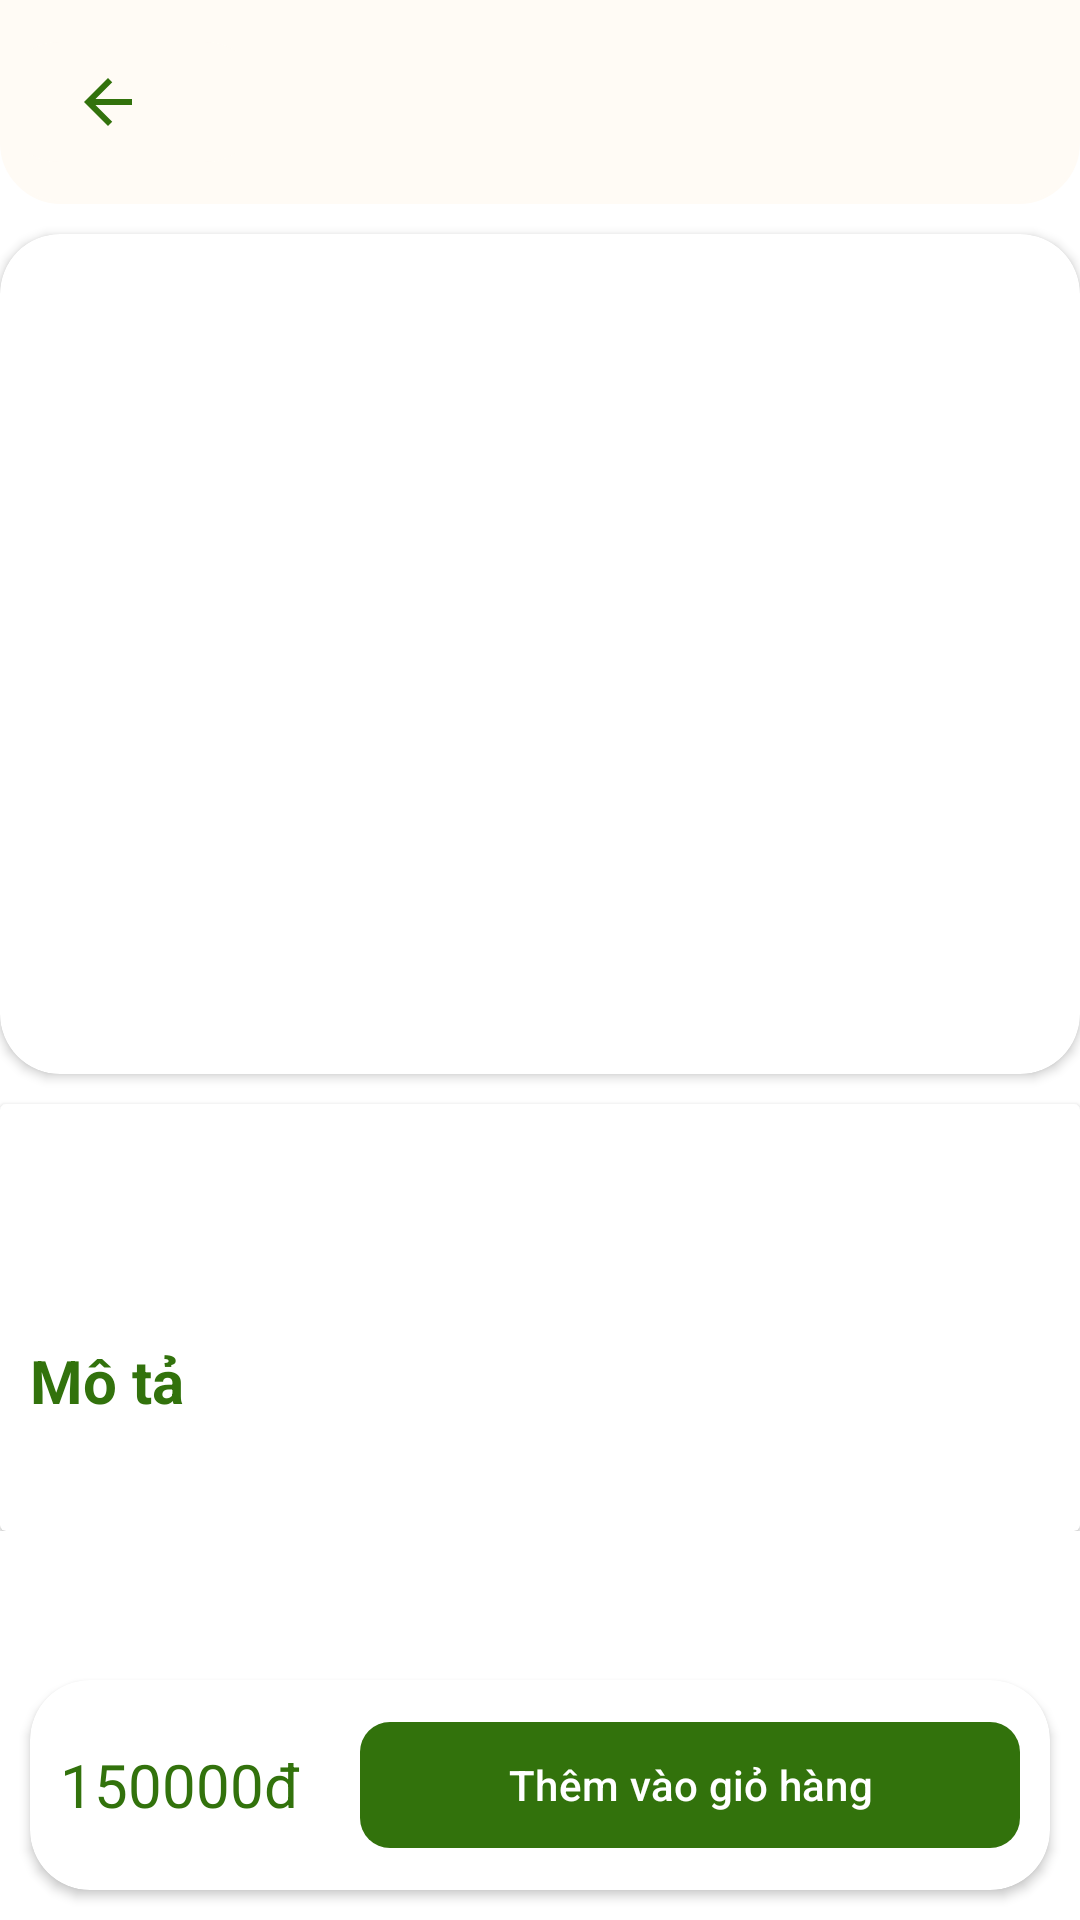

The Android layout XML behind this screen, and the referenced resources:
<!-- AndroidManifest.xml: application theme Theme.TropicalForest -->
<!-- res/layout/activity_product_detail.xml -->
<?xml version="1.0" encoding="utf-8"?>
<androidx.coordinatorlayout.widget.CoordinatorLayout xmlns:android="http://schemas.android.com/apk/res/android"
    xmlns:app="http://schemas.android.com/apk/res-auto"
    xmlns:tools="http://schemas.android.com/tools"
    android:layout_width="match_parent"
    android:layout_height="match_parent"
    android:background="@color/white"
    android:orientation="vertical"
    tools:context=".ProductDetailActivity">

    <LinearLayout
        android:layout_width="match_parent"
        android:layout_height="wrap_content"
        android:orientation="vertical" >

        <LinearLayout
            android:layout_width="match_parent"
            android:layout_height="wrap_content"
            android:paddingVertical="10dp"
            android:orientation="horizontal"
            android:background="@drawable/border_top"
            android:layout_gravity="start" >

            <Button
                android:id="@+id/back_Button"
                android:layout_width="wrap_content"
                android:layout_height="wrap_content"
                android:drawableLeft="@drawable/baseline_arrow_back_24"
                android:backgroundTint="@color/beige"/>

            <TextView
                android:id="@+id/ProductDetail_TextView"
                android:layout_width="wrap_content"
                android:layout_height="wrap_content"
                android:textColor="@color/green"
                android:layout_gravity="center"
                android:textSize="28sp" />

        </LinearLayout>


        <LinearLayout
            android:layout_width="match_parent"
            android:layout_height="wrap_content"
            android:orientation="vertical">

            <androidx.cardview.widget.CardView
                android:layout_width="match_parent"
                android:layout_height="wrap_content"
                android:layout_marginVertical="10dp"
                app:cardCornerRadius="20dp">

                <ImageView
                    android:layout_width="match_parent"
                    android:layout_height="280dp"
                    android:id="@+id/ProductDetail_ImageView"
                    android:scaleType="centerCrop" />

            </androidx.cardview.widget.CardView>

            <androidx.cardview.widget.CardView
                android:layout_width="match_parent"
                android:layout_height="wrap_content"
                android:backgroundTint="@color/white" >

                <LinearLayout
                    android:layout_width="match_parent"
                    android:layout_height="wrap_content"
                    android:orientation="vertical"
                    android:layout_margin="10dp">

                    <TextView
                        android:layout_width="match_parent"
                        android:layout_height="wrap_content"
                        android:id="@+id/ProductDetail_Name_TextView"
                        android:textColor="@color/green"
                        android:layout_marginBottom="5dp"
                        android:textStyle="bold"
                        android:textSize="20sp"/>

                    <TextView
                        android:layout_width="match_parent"
                        android:layout_height="wrap_content"
                        android:id="@+id/ProductDetail_CatName_TextView"
                        android:textColor="@color/green"
                        android:layout_marginBottom="15dp"
                        android:textSize="16sp"/>

                    <TextView
                        android:layout_width="match_parent"
                        android:layout_height="wrap_content"
                        android:text="Mô tả"
                        android:textStyle="bold"
                        android:textColor="@color/green"
                        android:layout_marginBottom="5dp"
                        android:textSize="20sp"/>

                    <TextView
                        android:layout_width="match_parent"
                        android:layout_height="wrap_content"
                        android:id="@+id/ProductDetail_Describe_TextView"
                        android:textColor="@color/green"
                        android:textSize="16sp" />

                </LinearLayout>

            </androidx.cardview.widget.CardView>

        </LinearLayout>

    </LinearLayout>

    <androidx.cardview.widget.CardView
        android:layout_width="match_parent"
        android:layout_height="wrap_content"
        android:layout_gravity="bottom"
        android:layout_margin="10dp"
        app:cardCornerRadius="20dp">

        <RelativeLayout
            android:layout_width="match_parent"
            android:layout_height="wrap_content"
            android:padding="10dp" >

            <TextView
                android:layout_width="100dp"
                android:layout_height="wrap_content"
                android:id="@+id/ProductDetail_Price_TextView"
                android:textColor="@color/green"
                android:textSize="20sp"
                android:text="150000đ"
                android:layout_centerVertical="true"
                android:layout_alignParentStart="true" />

            <Button
                android:layout_width="220dp"
                android:layout_height="50dp"
                android:drawableLeft="@drawable/baseline_shopping_cart_24"
                android:id="@+id/addCart_Button"
                android:text="Thêm vào giỏ hàng"
                android:layout_centerVertical="true"
                android:layout_alignParentEnd="true"
                app:cornerRadius="10dp" />

        </RelativeLayout>

    </androidx.cardview.widget.CardView>
</androidx.coordinatorlayout.widget.CoordinatorLayout>
<!-- resources referenced by this layout -->
<resources>
  <color name="beige">#FFFBF5</color>
  <color name="green">#32720C</color>
  <color name="white">#FFFFFFFF</color>
  <!-- drawable baseline_arrow_back_24 (drawable) -->
  <vector android:autoMirrored="true" android:height="24dp"
      android:tint="#32720C" android:viewportHeight="24"
      android:viewportWidth="24" android:width="24dp" xmlns:android="http://schemas.android.com/apk/res/android">
      <path android:fillColor="@android:color/white" android:pathData="M20,11H7.83l5.59,-5.59L12,4l-8,8 8,8 1.41,-1.41L7.83,13H20v-2z"/>
  </vector>
  <!-- drawable border_top (drawable) -->
  <?xml version="1.0" encoding="utf-8"?>
  <shape xmlns:android="http://schemas.android.com/apk/res/android">
  
      <solid
          android:color="@color/beige" />
  
      <stroke
          android:color="@color/beige"
          android:width="1dp" />
  
      <corners
          android:bottomLeftRadius="20dp"
          android:bottomRightRadius="20dp" />
  
  </shape>
  <style name="Theme.TropicalForest" parent="Base.Theme.TropicalForest" />
  <style name="Base.Theme.TropicalForest" parent="Theme.Material3.DayNight.NoActionBar">
          <item name="colorPrimary">@color/green</item>
          <item name="colorPrimaryVariant">@color/white</item>
          <item name="android:textColorPrimary">@color/white</item>
          <item name="android:statusBarColor">@color/green</item>
          <item name="android:editTextColor">@color/green</item>
          <item name="textInputStyle">@style/Widget.MaterialComponents.TextInputLayout.OutlinedBox
          </item>
      </style>
</resources>
